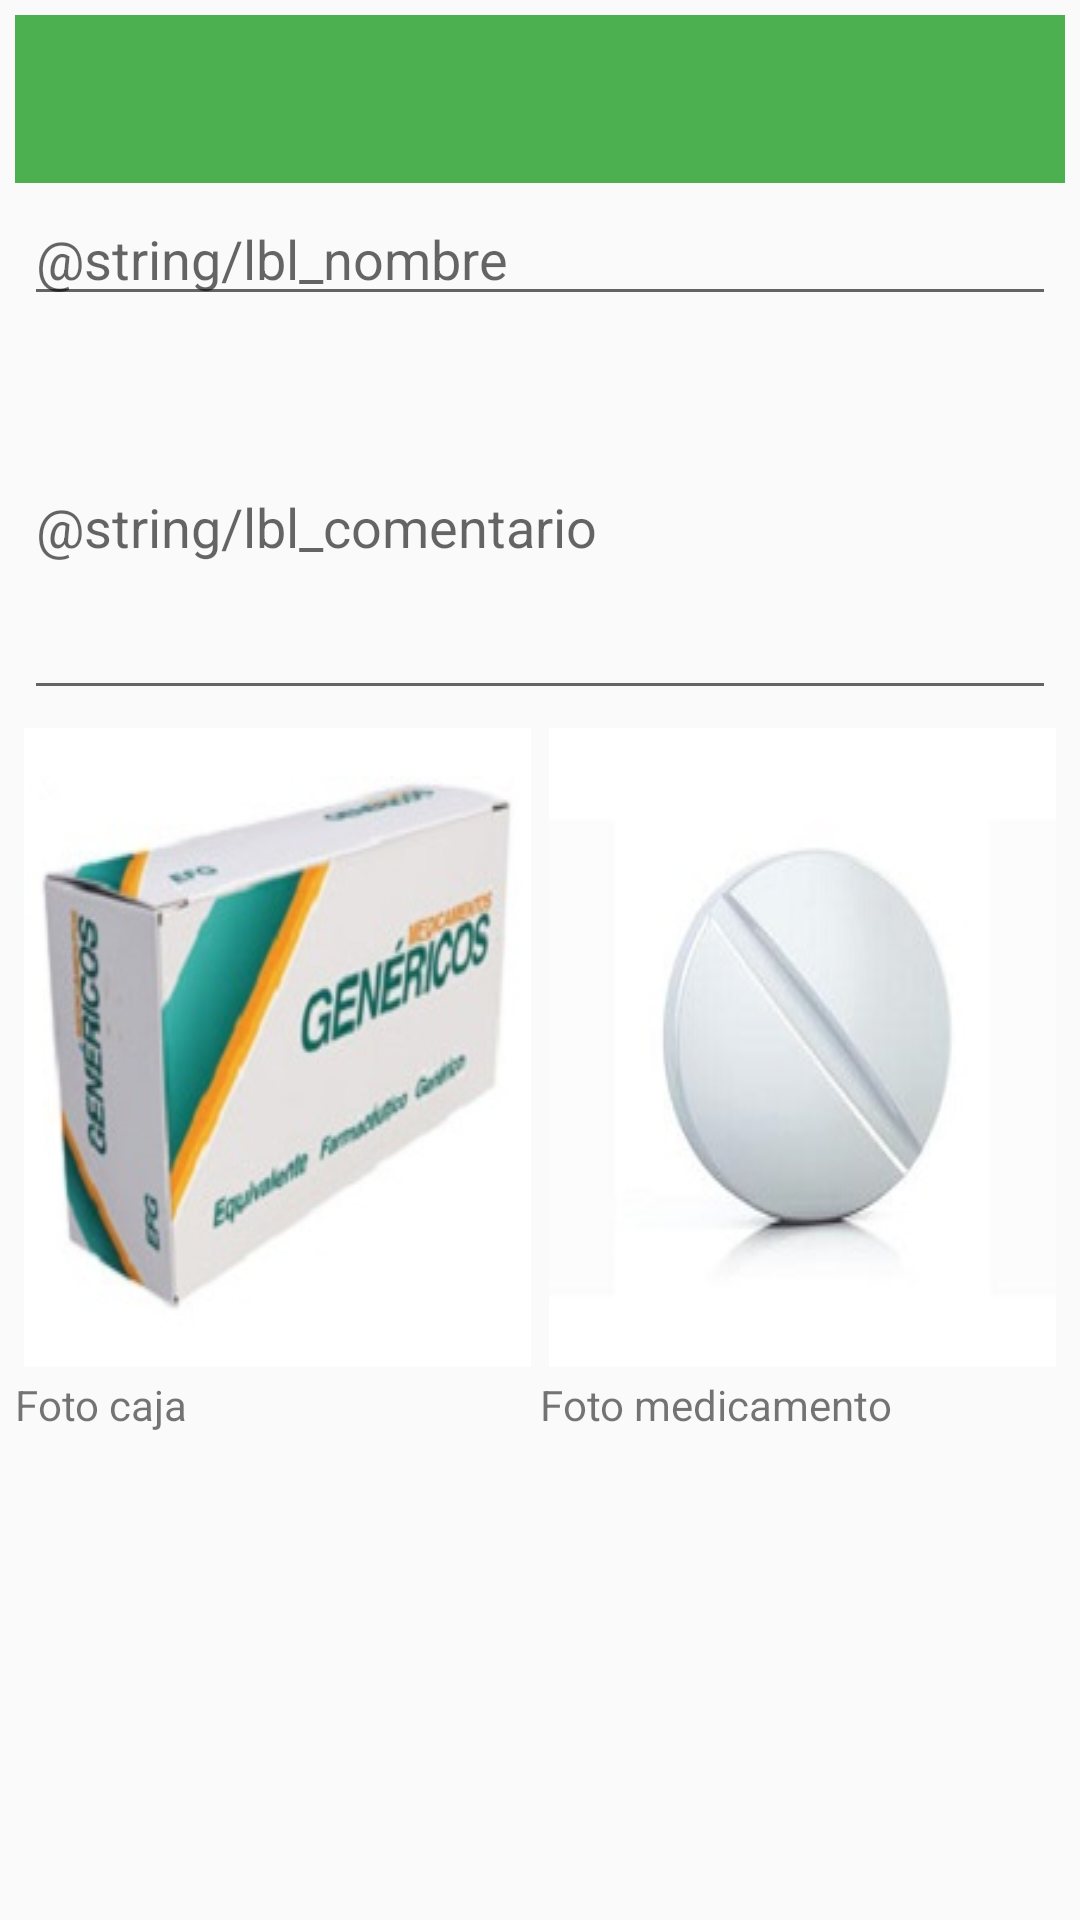

The Android layout XML behind this screen, and the referenced resources:
<!-- AndroidManifest.xml: application theme AppTheme -->
<!-- res/layout/dialog_medicamento.xml -->
<?xml version="1.0" encoding="utf-8"?>
<LinearLayout xmlns:android="http://schemas.android.com/apk/res/android"
    android:layout_width="match_parent"
    android:layout_height="match_parent"
    android:orientation="vertical"
    android:paddingBottom="@dimen/activity_vertical_margin"
    android:paddingLeft="@dimen/activity_horizontal_margin"
    android:paddingRight="@dimen/activity_horizontal_margin"
    android:paddingTop="@dimen/activity_vertical_margin">


    <include layout="@layout/toolbar"/>

    <EditText
        android:id="@+id/txtNombre"
        android:layout_width="fill_parent"
        android:layout_height="wrap_content"
        android:layout_margin="@dimen/generic_view_margin"
        android:hint="@string/lbl_nombre"
        android:maxLength="25" />

    <EditText
        android:id="@+id/txtComentario"
        android:layout_width="fill_parent"
        android:layout_height="wrap_content"
        android:layout_below="@id/txtNombre"
        android:layout_margin="@dimen/generic_view_margin"
        android:hint="@string/lbl_comentario"
        android:inputType="textMultiLine"
        android:lines="5"
        android:maxLength="150" />

    <RelativeLayout
        android:layout_width="match_parent"
        android:layout_height="match_parent">

        <View
            android:id="@+id/alineadorVertical"
            android:layout_width="0dp"
            android:layout_height="match_parent"
            android:layout_centerHorizontal="true"
            android:visibility="invisible" />

        <ImageView
            android:id="@+id/imgCaja"
            android:layout_width="wrap_content"
            android:layout_height="wrap_content"
            android:padding="@dimen/generic_view_margin"
            android:scaleType="fitXY"
            android:src="@drawable/caja"
            android:layout_alignRight="@id/alineadorVertical"/>

        <ImageView
            android:id="@+id/imgMedicamento"
            android:layout_width="wrap_content"
            android:layout_height="wrap_content"
            android:layout_alignLeft="@id/alineadorVertical"
            android:layout_margin="@dimen/generic_view_margin"
            android:scaleType="fitXY"
            android:src="@drawable/pastilla" />

        <TextView
            android:id="@+id/lblFotoCaja"
            android:layout_width="wrap_content"
            android:layout_height="wrap_content"
            android:text="@string/lbl_fotocaja"
            android:layout_below="@+id/imgCaja"/>

        <TextView
            android:id="@+id/lblFotoMedicamento"
            android:layout_width="wrap_content"
            android:layout_height="wrap_content"
            android:text="@string/lbl_fotomedicamento"
            android:layout_below="@id/imgMedicamento"
            android:layout_alignLeft="@id/alineadorVertical"/>
    </RelativeLayout>
</LinearLayout>
<!-- res/layout/toolbar.xml (included above) -->
<?xml version="1.0" encoding="utf-8"?>
<android.support.v7.widget.Toolbar xmlns:android="http://schemas.android.com/apk/res/android"
    xmlns:app="http://schemas.android.com/apk/res-auto"
    android:layout_width="match_parent"
    android:layout_height="wrap_content"
    android:minHeight="?attr/actionBarSize"
    android:background="?attr/colorPrimary"
    android:theme="@style/ThemeOverlay.AppCompat.Dark.ActionBar"
    app:popupTheme="@style/ThemeOverlay.AppCompat.Light" />


<!-- resources referenced by this layout -->
<resources>
  <dimen name="activity_horizontal_margin">5dp</dimen>
  <dimen name="activity_vertical_margin">5dp</dimen>
  <dimen name="generic_view_margin">3dp</dimen>
  <dimen name="toolbar_elevation">4dp</dimen>
  <!-- drawable caja: jpg bitmap (drawable, 12585 bytes) -->
  <!-- drawable pastilla: jpg bitmap (drawable, 5384 bytes) -->
  <string name="lbl_fotocaja">Foto caja</string>
  <string name="lbl_fotomedicamento">Foto medicamento</string>
  <style name="AppTheme" parent="AppTheme.Base" />
  <style name="AppTheme.Base" parent="Theme.AppCompat.Light.NoActionBar">
          <item name="colorPrimary">@color/primary</item>
          <item name="colorPrimaryDark">@color/primary_dark</item>
          <item name="android:windowNoTitle">true</item>
          <item name="windowActionBar">false</item>
          <item name="windowActionModeOverlay">true</item>
          <item name="actionModeBackground">@color/primary</item>
      </style>
  <color name="primary">#4CAF50</color>
  <color name="primary_dark">#388E3C</color>
</resources>
